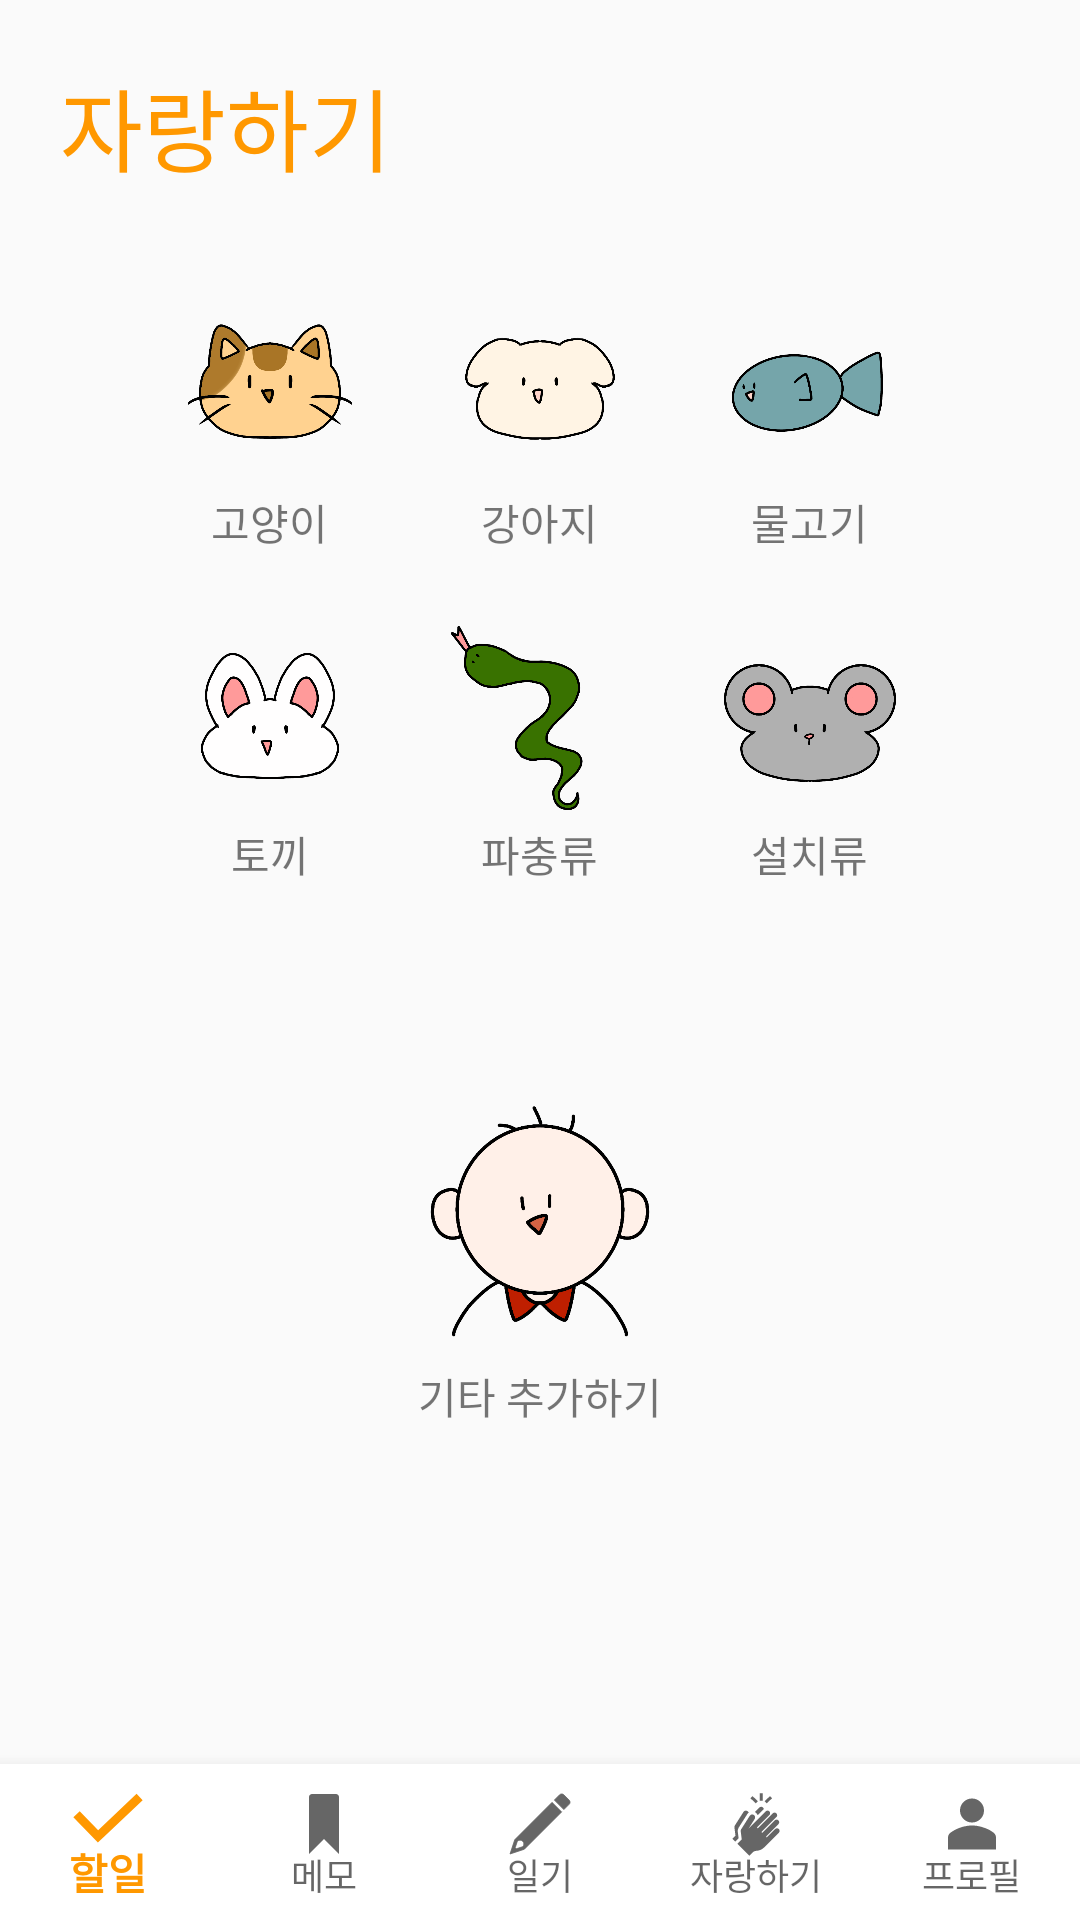

Produce the Android XML layout that renders to this screen, including the resource entries it uses.
<!-- AndroidManifest.xml: application theme AppTheme -->
<!-- res/layout/community_adder_choose_animal.xml -->
<?xml version="1.0" encoding="utf-8"?>
<androidx.constraintlayout.widget.ConstraintLayout xmlns:android="http://schemas.android.com/apk/res/android"
    xmlns:app="http://schemas.android.com/apk/res-auto"
    xmlns:tools="http://schemas.android.com/tools"
    android:layout_width="match_parent"
    android:layout_height="match_parent"
    tools:context=".CommunityAdderChooseAnimalActivity">

    <LinearLayout
        android:layout_width="match_parent"
        android:layout_height="wrap_content"
        android:layout_marginBottom="191dp"
        android:orientation="vertical"
        android:padding="10dp">

        <TextView
            android:layout_width="wrap_content"
            android:layout_height="wrap_content"
            android:layout_margin="10dp"
            android:text="자랑하기"
            android:textColor="#FF9800"
            android:textSize="30dp" />

        <LinearLayout
            android:layout_width="match_parent"
            android:layout_height="wrap_content"
            android:orientation="vertical"
            android:padding="10dp">

            <LinearLayout
                android:layout_width="match_parent"
                android:layout_height="wrap_content"
                android:gravity="center">

                <LinearLayout
                    android:layout_width="wrap_content"
                    android:layout_height="wrap_content"
                    android:layout_margin="10dp"
                    android:orientation="vertical">

                    <ImageView
                        android:id="@+id/comu_cat"
                        android:layout_width="70dp"
                        android:layout_height="70dp"
                        android:clickable="true"
                        app:srcCompat="@drawable/cat" />

                    <TextView
                        android:layout_width="wrap_content"
                        android:layout_height="wrap_content"
                        android:layout_gravity="center"
                        android:text="고양이" />

                </LinearLayout>

                <LinearLayout
                    android:layout_width="wrap_content"
                    android:layout_height="wrap_content"
                    android:layout_margin="10dp"
                    android:orientation="vertical">

                    <ImageView
                        android:id="@+id/comu_dog"
                        android:layout_width="70dp"
                        android:layout_height="70dp"
                        android:clickable="true"
                        app:srcCompat="@drawable/dog" />

                    <TextView
                        android:layout_width="wrap_content"
                        android:layout_height="wrap_content"
                        android:layout_gravity="center"
                        android:text="강아지" />

                </LinearLayout>

                <LinearLayout
                    android:layout_width="wrap_content"
                    android:layout_height="wrap_content"
                    android:layout_margin="10dp"
                    android:orientation="vertical">

                    <ImageView
                        android:id="@+id/comu_fish"
                        android:layout_width="70dp"
                        android:layout_height="70dp"
                        android:clickable="true"
                        app:srcCompat="@drawable/fish" />

                    <TextView
                        android:layout_width="wrap_content"
                        android:layout_height="wrap_content"
                        android:layout_gravity="center"
                        android:text="물고기" />

                </LinearLayout>

            </LinearLayout>

            <LinearLayout
                android:layout_width="match_parent"
                android:layout_height="wrap_content"
                android:gravity="center">

                <LinearLayout
                    android:layout_width="wrap_content"
                    android:layout_height="wrap_content"
                    android:layout_margin="10dp"
                    android:orientation="vertical">

                    <ImageView
                        android:id="@+id/comu_rabbit"
                        android:layout_width="70dp"
                        android:layout_height="70dp"
                        android:clickable="true"
                        app:srcCompat="@drawable/rabbit" />

                    <TextView
                        android:layout_width="wrap_content"
                        android:layout_height="wrap_content"
                        android:layout_gravity="center"
                        android:text="토끼" />

                </LinearLayout>

                <LinearLayout
                    android:layout_width="wrap_content"
                    android:layout_height="wrap_content"
                    android:layout_margin="10dp"
                    android:orientation="vertical">

                    <ImageView
                        android:id="@+id/comu_snake"
                        android:layout_width="70dp"
                        android:layout_height="70dp"
                        android:clickable="true"
                        app:srcCompat="@drawable/snake" />

                    <TextView
                        android:layout_width="wrap_content"
                        android:layout_height="wrap_content"
                        android:layout_gravity="center"
                        android:text="파충류" />

                </LinearLayout>

                <LinearLayout
                    android:layout_width="wrap_content"
                    android:layout_height="wrap_content"
                    android:layout_margin="10dp"
                    android:orientation="vertical">

                    <ImageView
                        android:id="@+id/comu_rat"
                        android:layout_width="70dp"
                        android:layout_height="70dp"
                        android:clickable="true"
                        app:srcCompat="@drawable/rat" />

                    <TextView
                        android:layout_width="wrap_content"
                        android:layout_height="wrap_content"
                        android:layout_gravity="center"
                        android:text="설치류" />

                </LinearLayout>

            </LinearLayout>

            <ImageView
                android:id="@+id/comu_etc"
                android:layout_width="100dp"
                android:layout_height="100dp"
                android:layout_gravity="center"
                android:layout_marginTop="50dp"
                android:clickable="true"
                android:src="@drawable/person" />

            <TextView
                android:layout_width="wrap_content"
                android:layout_height="wrap_content"
                android:layout_gravity="center"
                android:text="기타 추가하기" />

        </LinearLayout>

    </LinearLayout>

    <com.google.android.material.bottomnavigation.BottomNavigationView
        android:id="@+id/bottom_navigation"
        android:layout_width="0dp"
        android:layout_height="wrap_content"
        android:layout_marginStart="0dp"
        android:layout_marginEnd="0dp"

        android:background="@android:color/white"
        android:clickable="true"
        android:focusable="true"

        app:labelVisibilityMode="labeled"
        app:layout_constraintBottom_toBottomOf="parent"
        app:layout_constraintLeft_toLeftOf="parent"

        app:layout_constraintRight_toRightOf="parent"
        app:menu="@menu/menu_bottom_navigation_view" />

</androidx.constraintlayout.widget.ConstraintLayout>
<!-- resources referenced by this layout -->
<resources>
  <!-- drawable cat: png bitmap (drawable, 64992 bytes) -->
  <!-- drawable dog: png bitmap (drawable, 39149 bytes) -->
  <!-- drawable fish: png bitmap (drawable, 42746 bytes) -->
  <!-- drawable person: png bitmap (drawable, 52977 bytes) -->
  <!-- drawable rabbit: png bitmap (drawable, 54582 bytes) -->
  <!-- drawable rat: png bitmap (drawable, 50348 bytes) -->
  <!-- drawable snake: png bitmap (drawable, 48679 bytes) -->
  <style name="AppTheme" parent="Theme.AppCompat.Light.DarkActionBar">
          
          <item name="colorPrimary">#FF9800</item>
          <item name="colorPrimaryDark">#FF9800</item>
          <item name="colorAccent">#FF9800</item>
          
          <item name="android:statusBarColor">#FF9800</item>
          
          <item name="windowActionBar">false</item>
          <item name="windowNoTitle">true</item>
      </style>
</resources>
